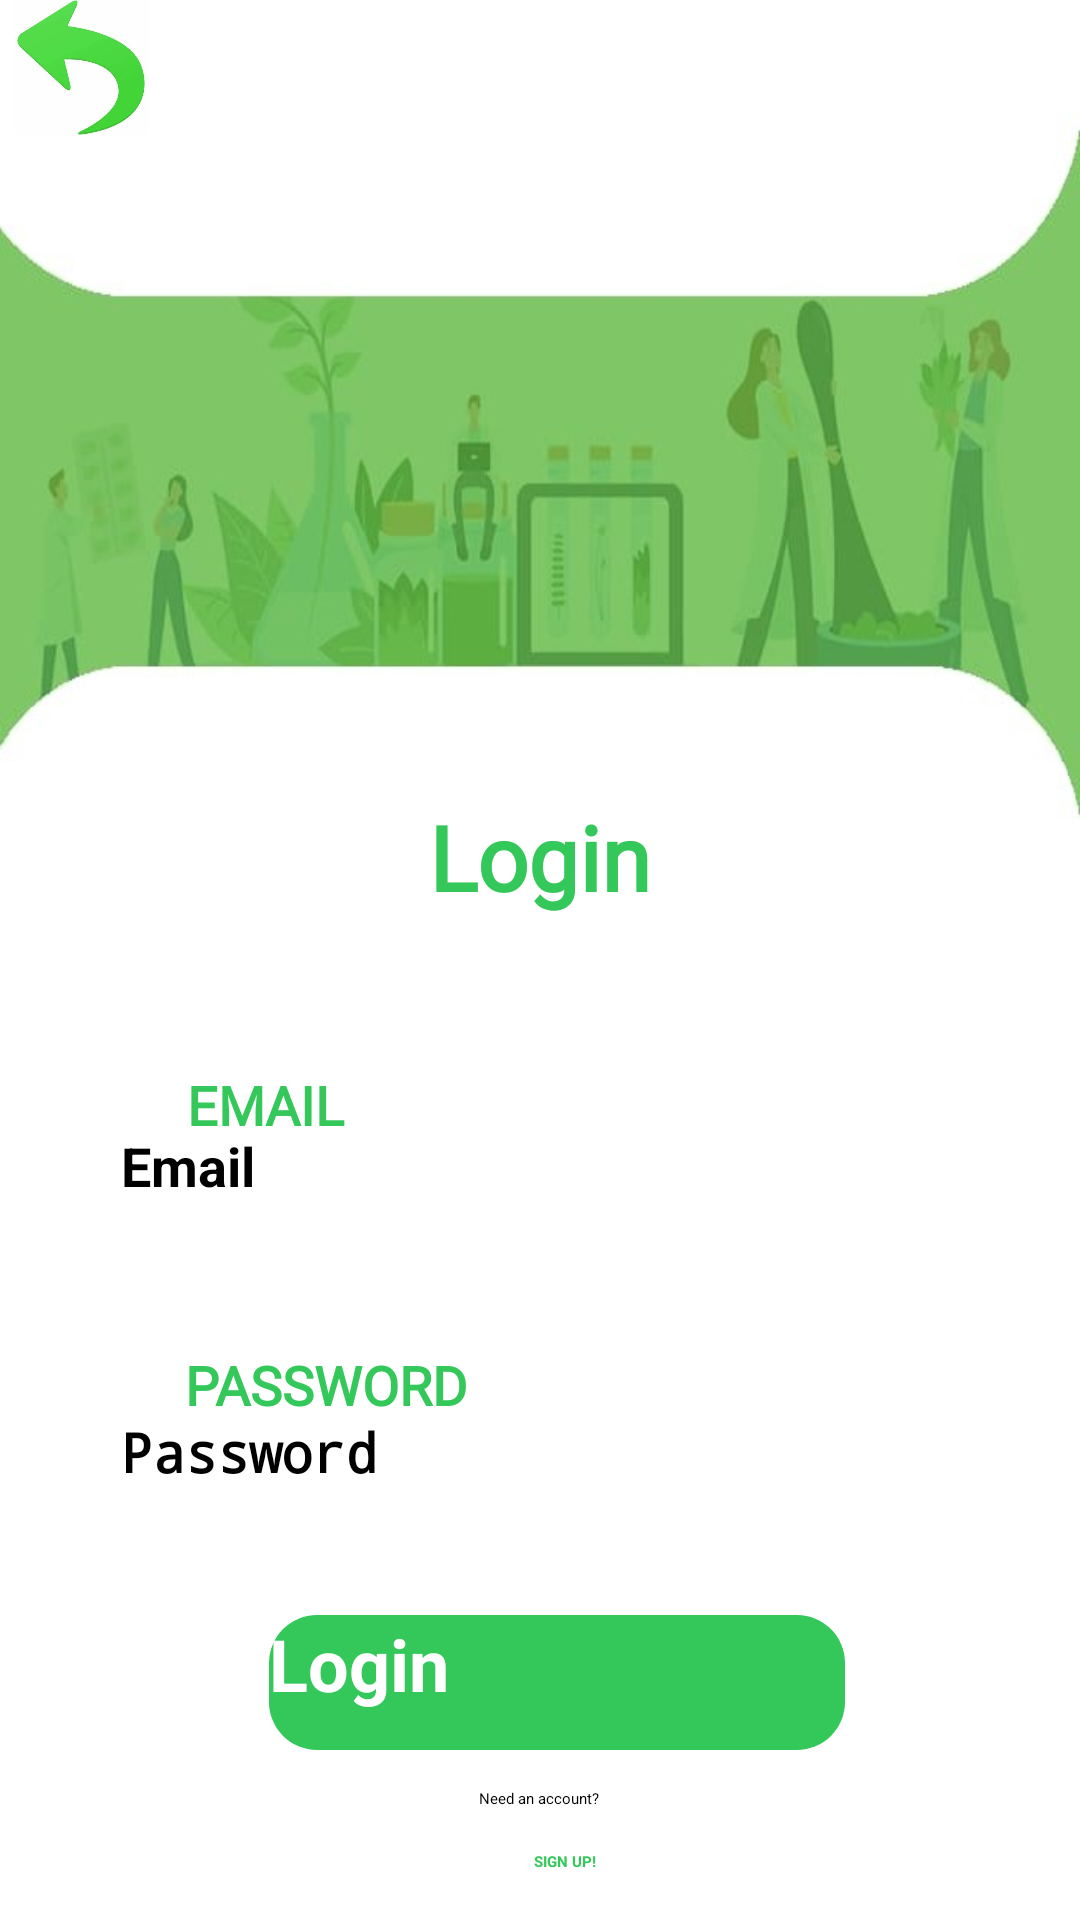

The Android layout XML behind this screen, and the referenced resources:
<!-- AndroidManifest.xml: application theme Theme.Project_App -->
<!-- res/layout/activity_login.xml -->
<?xml version="1.0" encoding="utf-8"?>
<androidx.constraintlayout.widget.ConstraintLayout xmlns:android="http://schemas.android.com/apk/res/android"
    xmlns:app="http://schemas.android.com/apk/res-auto"
    xmlns:tools="http://schemas.android.com/tools"
    android:layout_width="match_parent"
    android:layout_height="match_parent"
    android:background="@drawable/bac"
    tools:context=".LoginActivity">

    <TextView
        android:id="@+id/textView4"
        android:layout_width="233dp"
        android:layout_height="127dp"
        android:fontFamily="@font/poppins_regular"
        android:gravity="center"
        android:text="Login"
        android:textColor="@color/green"
        android:textSize="30sp"
        android:textStyle="bold"
        app:layout_constraintBottom_toBottomOf="parent"
        app:layout_constraintEnd_toEndOf="parent"
        app:layout_constraintStart_toStartOf="parent"
        app:layout_constraintTop_toTopOf="parent"
        app:layout_constraintVertical_bias="0.433" />

    <TextView
        android:id="@+id/textView7"
        android:layout_width="103dp"
        android:layout_height="30dp"
        android:fontFamily="@font/poppins_bold"
        android:gravity="center_vertical"
        android:text="EMAIL"
        android:textColor="@color/green"
        android:textSize="18sp"
        android:textStyle="bold"
        app:layout_constraintBottom_toBottomOf="parent"
        app:layout_constraintEnd_toEndOf="parent"
        app:layout_constraintHorizontal_bias="0.243"
        app:layout_constraintStart_toStartOf="parent"
        app:layout_constraintTop_toTopOf="parent"
        app:layout_constraintVertical_bias="0.579" />

    <TextView
        android:id="@+id/textView8"
        android:layout_width="137dp"
        android:layout_height="35dp"
        android:fontFamily="@font/poppins_bold"
        android:gravity="center_vertical"
        android:text="PASSWORD"
        android:textColor="@color/green"
        android:textSize="18sp"
        android:textStyle="bold"
        app:layout_constraintBottom_toBottomOf="parent"
        app:layout_constraintEnd_toEndOf="parent"
        app:layout_constraintHorizontal_bias="0.277"
        app:layout_constraintStart_toStartOf="parent"
        app:layout_constraintTop_toTopOf="parent"
        app:layout_constraintVertical_bias="0.734" />

    <EditText
        android:id="@+id/editTexLogEmail"
        android:layout_width="300dp"
        android:layout_height="60dp"
        android:ems="10"
        android:hint="Email"
        android:inputType="textEmailAddress"
        android:textColor="@color/black"
        android:textSize="18sp"
        android:textStyle="bold"
        app:layout_constraintBottom_toBottomOf="parent"
        app:layout_constraintEnd_toEndOf="parent"
        app:layout_constraintHorizontal_bias="0.671"
        app:layout_constraintStart_toStartOf="parent"
        app:layout_constraintTop_toTopOf="parent"
        app:layout_constraintVertical_bias="0.649" />

    <EditText
        android:id="@+id/editTextLogPassword"
        android:layout_width="300dp"
        android:layout_height="60dp"
        android:ems="10"
        android:hint="Password"
        android:inputType="textPassword"
        android:textColor="@color/black"
        android:textSize="18sp"
        android:textStyle="bold"
        app:layout_constraintBottom_toBottomOf="parent"
        app:layout_constraintEnd_toEndOf="parent"
        app:layout_constraintHorizontal_bias="0.671"
        app:layout_constraintStart_toStartOf="parent"
        app:layout_constraintTop_toTopOf="parent"
        app:layout_constraintVertical_bias="0.813" />


    <androidx.appcompat.widget.AppCompatButton
        android:id="@+id/logbutton"
        android:layout_width="192dp"
        android:layout_height="45dp"
        android:background="@drawable/green_background"
        android:text="Login"
        android:textColor="@android:color/white"
        android:textSize="24sp"
        android:textStyle="bold"
        app:layout_constraintBottom_toBottomOf="parent"
        app:layout_constraintEnd_toEndOf="parent"
        app:layout_constraintHorizontal_bias="0.534"
        app:layout_constraintStart_toStartOf="parent"
        app:layout_constraintTop_toTopOf="parent"
        app:layout_constraintVertical_bias="0.905" />

    <TextView
        android:id="@+id/textView9"
        android:layout_width="152dp"
        android:layout_height="24dp"
        android:gravity="center"
        android:text="Need an account?"
        android:textColor="@color/black"
        app:layout_constraintBottom_toBottomOf="parent"
        app:layout_constraintEnd_toEndOf="parent"
        app:layout_constraintHorizontal_bias="0.498"
        app:layout_constraintStart_toStartOf="parent"
        app:layout_constraintTop_toTopOf="parent"
        app:layout_constraintVertical_bias="0.954" />

    <TextView
        android:id="@+id/logsignup"
        android:layout_width="150dp"
        android:layout_height="24dp"
        android:gravity="center"
        android:text="SIGN UP!"
        android:textColor="@color/green"
        android:textStyle="bold"
        app:layout_constraintBottom_toBottomOf="parent"
        app:layout_constraintEnd_toEndOf="parent"
        app:layout_constraintHorizontal_bias="0.54"
        app:layout_constraintStart_toStartOf="parent"
        app:layout_constraintTop_toTopOf="parent"
        app:layout_constraintVertical_bias="0.988" />

    <androidx.constraintlayout.utils.widget.ImageFilterView
        android:id="@+id/imageFilterView4"
        android:layout_width="54dp"
        android:layout_height="45dp"
        app:srcCompat="@drawable/backlljpeg" />



</androidx.constraintlayout.widget.ConstraintLayout>
<!-- resources referenced by this layout -->
<resources>
  <color name="black">#FF000000</color>
  <color name="green">#34c759</color>
  <!-- drawable bac: jpeg bitmap (drawable, 29148 bytes) -->
  <!-- drawable backlljpeg: jpeg bitmap (drawable, 14397 bytes) -->
  <!-- drawable green_background (drawable) -->
  <?xml version="1.0" encoding="utf-8"?>
  <selector xmlns:android="http://schemas.android.com/apk/res/android">
      <item>
          <shape android:shape="rectangle">
              <solid android:color="@color/green"/>
              <corners android:radius="16dp" />
          </shape>
      </item>
  </selector>
</resources>
